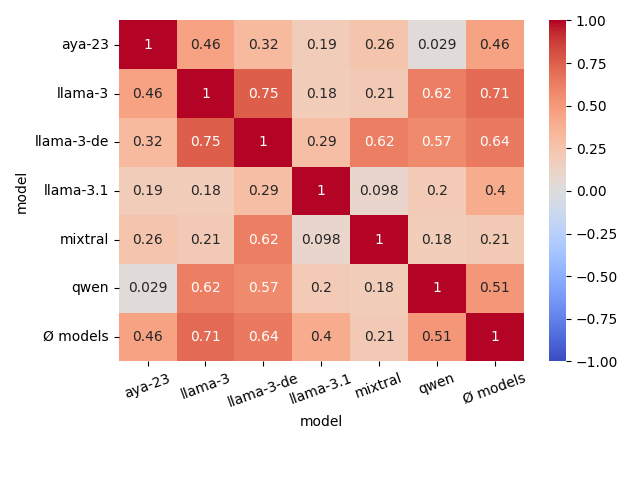

The table this chart was drawn from, first rows:
model, aya-23, llama-3, llama-3-de, llama-3.1, mixtral, qwen, Ø models
aya-23, 1.0, 0.457, 0.319, 0.189, 0.255, 0.029, 0.457
llama-3, 0.457, 1.0, 0.753, 0.183, 0.214, 0.624, 0.71
llama-3-de, 0.319, 0.753, 1.0, 0.294, 0.618, 0.574, 0.641
llama-3.1, 0.189, 0.183, 0.294, 1.0, 0.098, 0.205, 0.404
mixtral, 0.255, 0.214, 0.618, 0.098, 1.0, 0.182, 0.214
qwen, 0.029, 0.624, 0.574, 0.205, 0.182, 1.0, 0.514
Ø models, 0.457, 0.71, 0.641, 0.404, 0.214, 0.514, 1.0
